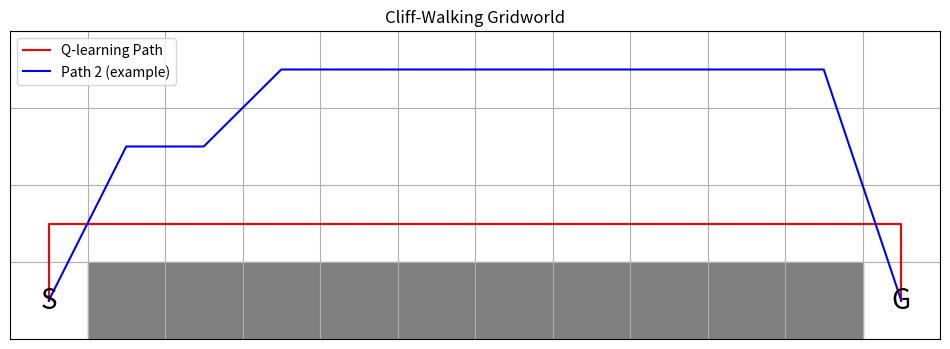
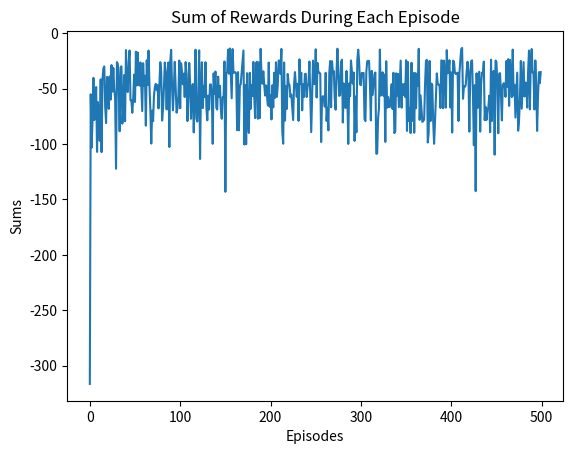

Write the Python code that produced these figures, in order.
# Authors: Taylor Bergeron and Arjan Gupta
# RBE 595 Reinforcement Learning, Week 7
# Programming Assignment for Temporary-Difference Learning

# In this assignment, we will implement both the SARSA and Q-learning algorithms for the
# cliff-walking problem described in Example 6.6 of the textbook (page 132).

# The cliff-walking problem is a gridworld with a 4x12 grid of states. The agent starts in the
# bottom left corner of the grid and must navigate to the bottom right corner. The agent can
# move in any of the four cardinal directions, but if it moves into the cliff (the region of
# states in the bottom row, excluding the bottom left and bottom right corners), it will fall
# off and be sent back to the start. The agent receives a reward of -1 for each step it takes
# that does not result in falling off the cliff. The agent receives a reward of -100 for falling
# off the cliff. The agent receives a reward of 0 for reaching the goal state.

import numpy as np
import matplotlib.pyplot as plt
from tqdm import trange

# Constants for the cliff-walking problem
NUM_ACTIONS = 4
X_DIM = 12
Y_DIM = 4

class QLearningAgent:
    """
    A Q-learning agent that learns to navigate the cliff-walking problem.
    """
    def __init__(self, alpha=0.2, epsilon=0.1, gamma=0.95, num_episodes=500, num_runs=10):
        """Initializes the Q-learning agent.
            alpha (float): The learning rate.
            epsilon (float): The probability of taking a random action.
            gamma (float): The discount factor.
            num_episodes (int): The number of episodes to train for."""
        self.alpha = alpha
        self.epsilon = epsilon
        self.gamma = gamma
        self.num_episodes = num_episodes
        self.num_runs = num_runs
        self.Q = np.zeros((X_DIM, Y_DIM, NUM_ACTIONS))
        self.path = []
        self.sum_of_rewards_during_episodes = np.zeros(num_episodes)

    def choose_action(self, state, learning=True):
        """
        Chooses an action for the agent to take derived from the Q-table.
        """
        if np.random.rand() < self.epsilon and learning:
            # Take a random action
            return np.random.randint(NUM_ACTIONS)
        else:
            # If state contains non integer values, show them and report error
            if not isinstance(state[0], int) or not isinstance(state[1], int):
                print("State: {}".format(state))
                raise ValueError("State should be an integer tuple")
            # Take the action with the highest Q-value
            return np.argmax(self.Q[state])

    def take_action(self, state, action):
        """
        Takes an action and returns the new state and reward.
        """
        if action == 0:
            # Move right
            new_state = (state[0] + 1, state[1])
        elif action == 1:
            # Move up
            new_state = (state[0], state[1] + 1)
        elif action == 2:
            # Move left
            new_state = (state[0] - 1, state[1])
        elif action == 3:
            # Move down
            new_state = (state[0], state[1] - 1)
        else:
            raise ValueError("Invalid action: {}".format(action))
        # Check if the new state is out of bounds
        if new_state[0] < 0 or new_state[0] >= X_DIM or new_state[1] < 0 or new_state[1] >= Y_DIM:
            # Stay in the same state and get a reward of -1
            return state, -1
        # Check if the new state is in the cliff
        if new_state[1] == 0 and new_state[0] != 0 and new_state[0] != X_DIM - 1:
            # Go back to the start and get a reward of -100
            return (0, 0), -100
        # Otherwise, return the new state and a reward of -1
        return new_state, -1

    def episode_finished(self, state):
        """
        Checks if the episode is finished - i.e. if the agent has reached the goal state or fallen off the cliff.
        """
        x = state[0]
        y = state[1]
        if x == X_DIM - 1 and y == 0:
            # Reached the goal state
            return True
        if x != 0 and x != X_DIM - 1 and y == 0:
            # Fell off the cliff
            return True
        return False

    def learn(self):
        """Trains the agent using the Q-learning algorithm."""
        print("Training Q-learning agent...")
        for _ in trange(self.num_runs):
            for episode in range(self.num_episodes):
                S = (0, 0)
                A = self.choose_action(S)
                current_episode_reward_sum = 0
                while not self.episode_finished(S):
                    S_prime, R = self.take_action(S, A)
                    A_prime = self.choose_action(S_prime)
                    self.Q[S][A] += self.alpha * (R + self.gamma * np.max(self.Q[S_prime]) - self.Q[S][A])
                    S = S_prime
                    A = A_prime
                    current_episode_reward_sum += R
                self.sum_of_rewards_during_episodes[episode] += current_episode_reward_sum
        self.sum_of_rewards_during_episodes /= self.num_runs

    def get_path(self, start_state=(0, 0), end_state=(11, 0)):
        """
        Returns a path that the agent takes from the start state to the end state.
        """
        self.path = []
        S = start_state
        self.path.append(S)
        while not self.episode_finished(S):
            A = self.choose_action(S, learning=False)
            S_prime, _ = self.take_action(S, A)
            S = S_prime
            self.path.append(S)
        self.path.append(end_state)
        return self.path

    def get_sum_of_rewards_during_episodes(self):
        """
        Returns the sum of rewards during each episode.
        """
        return self.sum_of_rewards_during_episodes

def plot_gridworld(path1, path2):
    """
    Plots a gridworld for the cliff-walking problem.
    """
    plt.figure()
    plt.gcf().set_size_inches(X_DIM, Y_DIM)
    plt.title("Cliff-Walking Gridworld")
    # Set limits
    plt.xlim(-0.5, X_DIM - 0.5)
    plt.ylim(-0.5, Y_DIM - 0.5)
    # Show ticks at -0.5, 0.5, 1.5, etc.
    plt.xticks(np.arange(-0.5, X_DIM, 1))
    plt.yticks(np.arange(-0.5, Y_DIM, 1))
    # Draw gridlines
    plt.grid(True)
    # Do not show numbers on axes
    plt.tick_params(axis="both", which="both", bottom=False, top=False, left=False, right=False, labelbottom=False, labelleft=False)
    # Draw the cliff as between x=0.5 and x=10.5, y=-0.5 and y=0.5
    plt.fill_between([0.5, 10.5], [-0.5, -0.5], [0.5, 0.5], color="gray")
    # Plot the paths and show the legend
    plt.plot([x for x, _ in path1], [y for _, y in path1], "r-", label="Q-learning Path")
    plt.plot([x for x, _ in path2], [y for _, y in path2], "b-", label="Path 2 (example)")
    plt.legend()
    # Put a big S at the start state (0, 0)
    plt.text(0, 0, "S", ha="center", va="center", fontsize=20)
    # Put a big G at the goal state (11, 0)
    plt.text(11, 0, "G", ha="center", va="center", fontsize=20)
    plt.show()

def plot_sum_of_rewards(sum_of_rewards_during_episodes):
    """
    Plots the sum of rewards during each episode vs the episode number.
    """
    plt.figure()
    plt.title("Sum of Rewards During Each Episode")
    plt.xlabel("Episodes")
    plt.ylabel("Sums")
    plt.plot(sum_of_rewards_during_episodes)
    plt.show()

def main():
    print("TD Programming Assignment")

    # Train a Q-learning agent
    ql_agent = QLearningAgent()
    ql_agent.learn()

    # Generate 2 example paths, starting at (0.5, 0.5) and ending at (11.5, 0.5), make them take different routes
    path1 = [[0.5,0.5], [1.5,2.5], [2.5,2.5], [2.5,2.5], [4.5,2.5], [5.5,2.5], [6.5,2.5], [7.5,2.5], [8.5,2.5], [9.5,2.5], [10.5,2.5], [11.5,0.5]]
    path2 = [[0,0], [1,2], [2,2], [3,3], [4,3], [5,3], [6,3], [7,3], [8,3], [9,3], [10,3], [11,0]]

    # Get Q-learning agent's path
    path1 = ql_agent.get_path()

    plot_gridworld(path1, path2)

    plot_sum_of_rewards(ql_agent.get_sum_of_rewards_during_episodes())

if __name__ == "__main__":
    main()
